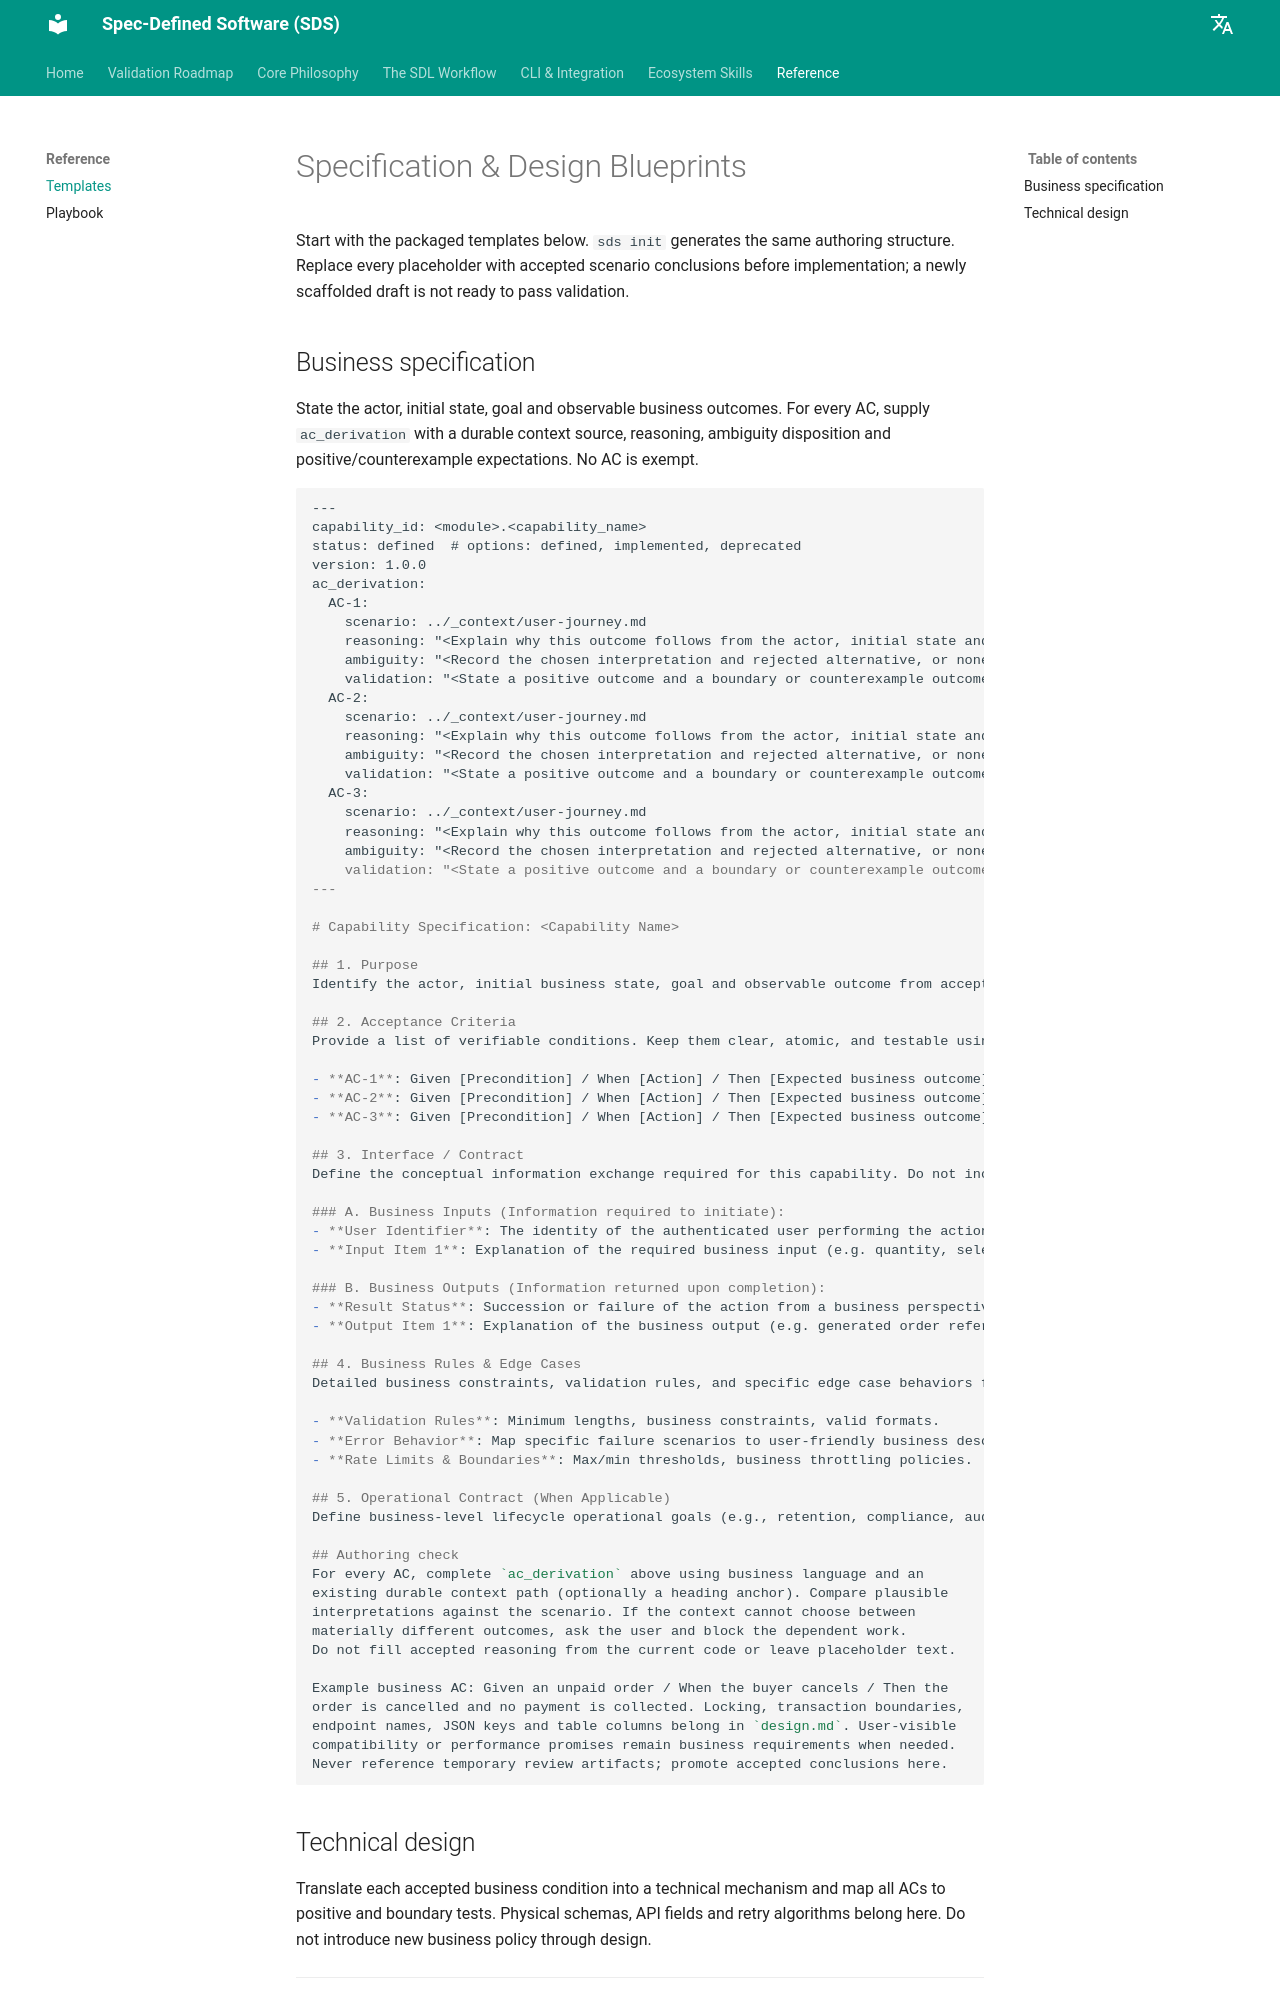

repository: flingfox63/spec-defined-software · page: reference/templates/index.html · generator: mkdocs

# Specification & Design Blueprints

Start with the packaged templates below. `sds init` generates the same authoring
structure. Replace every placeholder with accepted scenario conclusions before
implementation; a newly scaffolded draft is not ready to pass validation.
